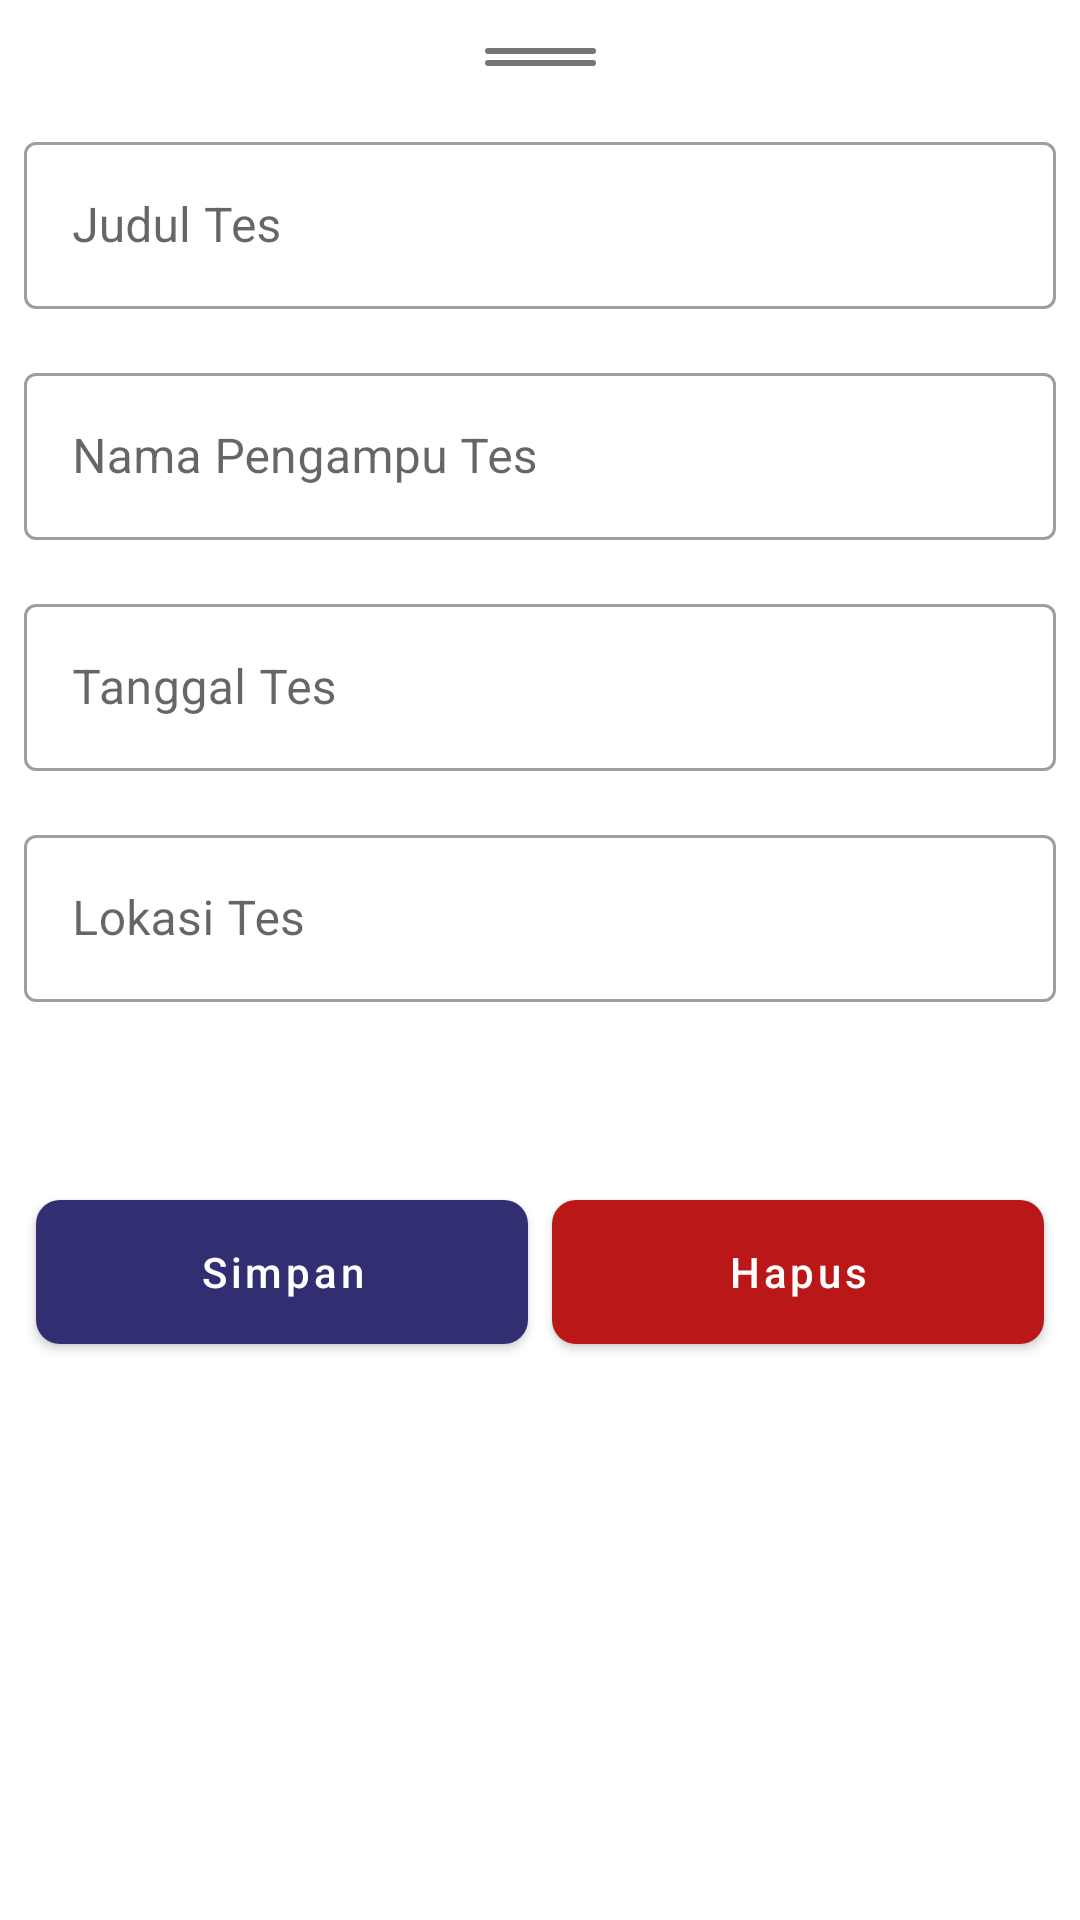

Android layout source for this screen:
<!-- AndroidManifest.xml: application theme Theme.MyApplication -->
<!-- res/layout/bottom_sheet_class.xml -->
<?xml version="1.0" encoding="utf-8"?>
<androidx.constraintlayout.widget.ConstraintLayout xmlns:android="http://schemas.android.com/apk/res/android"
    xmlns:app="http://schemas.android.com/apk/res-auto"
    android:layout_width="match_parent"
    android:layout_height="match_parent"
    app:layout_constraintCircleRadius="8dp">

    <View
        app:layout_constraintTop_toTopOf="parent"
        app:layout_constraintStart_toStartOf="parent"
        app:layout_constraintEnd_toEndOf="parent"
        android:id="@+id/view_1"
        android:layout_width="37dp"
        android:layout_height="2dp"
        android:layout_gravity="center"
        android:layout_marginTop="16dp"
        android:background="@drawable/ic_rounded" />

    <View
        android:id="@+id/view_2"
        app:layout_constraintTop_toBottomOf="@+id/view_1"
        app:layout_constraintStart_toStartOf="parent"
        app:layout_constraintEnd_toEndOf="parent"
        android:layout_width="37dp"
        android:layout_height="2dp"
        android:layout_gravity="center"
        android:layout_marginTop="2dp"
        android:background="@drawable/ic_rounded" />

    <com.google.android.material.textfield.TextInputLayout
        android:id="@+id/til_name"
        style="@style/Widget.MaterialComponents.TextInputLayout.OutlinedBox"
        android:layout_width="match_parent"
        android:layout_height="wrap_content"
        android:layout_marginTop="20dp"
        android:layout_marginStart="8dp"
        android:layout_marginEnd="8dp"
        android:hint="Judul Tes"
        app:layout_constraintTop_toBottomOf="@+id/view_2">

        <EditText
            android:id="@+id/et_name"
            android:layout_width="match_parent"
            android:layout_height="wrap_content"
            android:textColor="@color/black100" />

    </com.google.android.material.textfield.TextInputLayout>

    <com.google.android.material.textfield.TextInputLayout
        android:id="@+id/til_teacher"
        style="@style/Widget.MaterialComponents.TextInputLayout.OutlinedBox"
        android:layout_width="match_parent"
        android:layout_height="wrap_content"
        android:layout_marginStart="8dp"
        android:layout_marginTop="16dp"
        android:layout_marginEnd="8dp"
        android:hint="Nama Pengampu Tes"
        app:layout_constraintTop_toBottomOf="@+id/til_name">

        <EditText
            android:id="@+id/et_teacher"
            android:layout_width="match_parent"
            android:layout_height="wrap_content"
            android:textColor="@color/black100" />

    </com.google.android.material.textfield.TextInputLayout>

    <com.google.android.material.textfield.TextInputLayout
        android:id="@+id/til_date"
        style="@style/Widget.MaterialComponents.TextInputLayout.OutlinedBox"
        android:layout_width="match_parent"
        android:layout_height="wrap_content"
        android:layout_marginStart="8dp"
        android:layout_marginTop="16dp"
        android:layout_marginEnd="8dp"
        android:hint="Tanggal Tes"
        app:layout_constraintTop_toBottomOf="@+id/til_teacher">

        <EditText
            android:id="@+id/et_date"
            android:layout_width="match_parent"
            android:layout_height="wrap_content"
            android:textColor="@color/black100" />

    </com.google.android.material.textfield.TextInputLayout>

    <com.google.android.material.textfield.TextInputLayout
        android:id="@+id/til_location"
        style="@style/Widget.MaterialComponents.TextInputLayout.OutlinedBox"
        android:layout_width="match_parent"
        android:layout_height="wrap_content"
        android:layout_marginStart="8dp"
        android:layout_marginTop="16dp"
        android:layout_marginEnd="8dp"
        android:hint="Lokasi Tes"
        app:layout_constraintTop_toBottomOf="@+id/til_date">

        <EditText
            android:id="@+id/et_location"
            android:layout_width="match_parent"
            android:layout_height="wrap_content"
            android:textColor="@color/black100" />

    </com.google.android.material.textfield.TextInputLayout>

    <androidx.constraintlayout.widget.ConstraintLayout
        android:layout_width="match_parent"
        android:layout_height="wrap_content"
        android:layout_marginStart="8dp"
        android:layout_marginTop="60dp"
        android:layout_marginEnd="8dp"
        app:layout_constraintTop_toBottomOf="@+id/til_location"
        app:layout_constraintVertical_weight="2">

        <com.google.android.material.button.MaterialButton
            android:id="@+id/btn_add"
            android:layout_width="0dp"
            android:layout_height="60dp"
            android:layout_margin="4dp"
            android:text="@string/save"
            android:textAllCaps="false"
            android:textColor="@color/white"
            app:backgroundTint="@color/purple_700"
            app:cornerRadius="8dp"
            app:layout_constraintBottom_toBottomOf="parent"
            app:layout_constraintEnd_toStartOf="@+id/btn_delete"
            app:layout_constraintStart_toStartOf="parent"
            app:layout_constraintVertical_weight="1" />

        <com.google.android.material.button.MaterialButton
            android:id="@+id/btn_delete"
            android:layout_width="0dp"
            android:layout_height="60dp"
            android:layout_margin="4dp"
            android:text="@string/delete"
            android:textAllCaps="false"
            android:textColor="@color/white"
            app:backgroundTint="@color/red"
            app:cornerRadius="8dp"
            app:layout_constraintBottom_toBottomOf="parent"
            app:layout_constraintEnd_toEndOf="parent"
            app:layout_constraintStart_toEndOf="@+id/btn_add"
            app:layout_constraintVertical_weight="1" />
    </androidx.constraintlayout.widget.ConstraintLayout>

</androidx.constraintlayout.widget.ConstraintLayout>
<!-- resources referenced by this layout -->
<resources>
  <color name="black100">#333333</color>
  <color name="purple_700">#312f71</color>
  <color name="red">#ba1818</color>
  <color name="white">#FFFFFFFF</color>
  <!-- drawable ic_rounded (drawable) -->
  <?xml version="1.0" encoding="utf-8"?>
  <shape xmlns:android="http://schemas.android.com/apk/res/android">
      <corners android:radius="9999dp"/>
      <solid android:color="@color/black54"/>
  </shape>
  <string name="delete">Hapus</string>
  <string name="save">Simpan</string>
  <style name="Theme.MyApplication" parent="Theme.MaterialComponents.Light.NoActionBar">
          
          <item name="colorPrimary">@color/purple_500</item>
          <item name="colorPrimaryVariant">@color/purple_700</item>
          <item name="colorOnPrimary">@color/white</item>
          
          <item name="colorSecondary">@color/teal_200</item>
          <item name="colorSecondaryVariant">@color/teal_700</item>
          <item name="colorOnSecondary">@color/black</item>
          
          <item name="android:statusBarColor" tools:targetApi="l">?attr/colorPrimaryVariant</item>
          
      </style>
  <color name="black54">#757575</color>
  <color name="purple_500">#FF6200EE</color>
  <color name="teal_200">#FF03DAC5</color>
  <color name="teal_700">#FF018786</color>
  <color name="black">#FF000000</color>
</resources>
